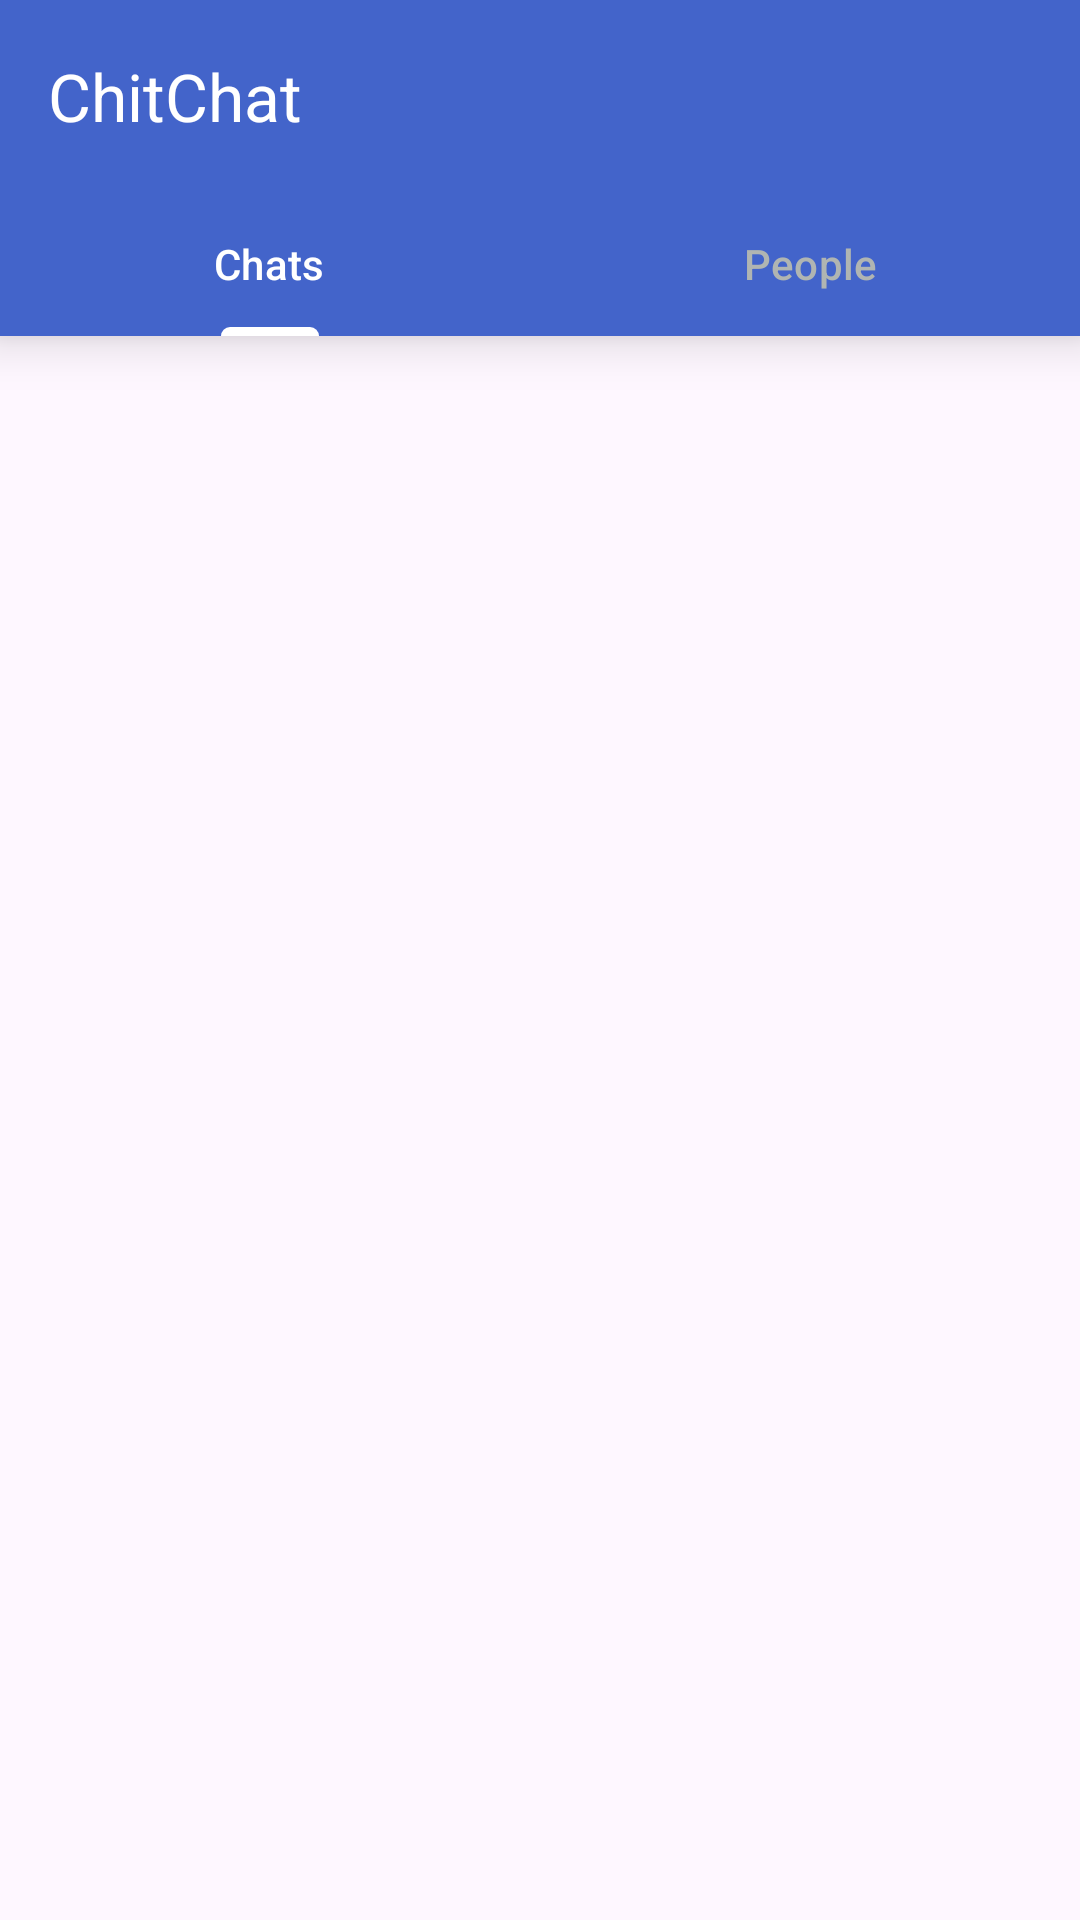

Produce the Android XML layout that renders to this screen, including the resource entries it uses.
<!-- AndroidManifest.xml: application theme Theme.WhatsappClone -->
<!-- res/layout/activity_main.xml -->
<?xml version="1.0" encoding="utf-8"?>
<LinearLayout xmlns:android="http://schemas.android.com/apk/res/android"
    xmlns:app="http://schemas.android.com/apk/res-auto"
    xmlns:tools="http://schemas.android.com/tools"
    android:layout_width="match_parent"
    android:layout_height="match_parent"
    android:orientation="vertical"
    tools:context=".MainActivity">

    <com.google.android.material.appbar.MaterialToolbar
        android:id="@+id/toolbar"
        android:layout_width="match_parent"
        android:layout_height="wrap_content"
        app:title="ChitChat"
        app:titleTextColor="@color/white"
        android:elevation="10dp"
        android:theme="@style/ThemeOverlay.MaterialComponents.Dark.ActionBar"
        app:popupTheme="@style/ThemeOverlay.MaterialComponents.Light"
        android:background="#4364CA">

        <com.google.android.material.imageview.ShapeableImageView
            android:id="@+id/userImgView"
            android:layout_width="40dp"
            android:layout_height="40dp"
            android:adjustViewBounds="true"
            android:clickable="true"
            android:contentDescription="dsfjdl"
            android:focusable="true"
            android:layout_gravity="end"
            android:layout_marginEnd="15dp"
            android:scaleType="centerCrop"
            android:src="@drawable/default_avatar"
            app:shapeAppearanceOverlay="@style/circleImageView"
            tools:ignore="TouchTargetSizeCheck" />
    </com.google.android.material.appbar.MaterialToolbar>

    <com.google.android.material.tabs.TabLayout
        android:id="@+id/tabs"
        android:layout_width="match_parent"
        android:background="#4364CA"
        android:elevation="10dp"
        app:tabIndicatorColor="@color/white"
        app:tabSelectedTextColor="@color/white"
        app:tabTextColor="@color/hint"
        android:layout_height="wrap_content">

        <com.google.android.material.tabs.TabItem
            android:layout_width="wrap_content"
            android:layout_height="wrap_content"
            android:text="@string/chats"/>

        <com.google.android.material.tabs.TabItem
            android:layout_width="wrap_content"
            android:layout_height="wrap_content"
            android:text="@string/people"/>

    </com.google.android.material.tabs.TabLayout>
    <androidx.viewpager2.widget.ViewPager2
        android:id="@+id/viewPager"
        android:layout_width="match_parent"
        android:layout_height="match_parent"/>

</LinearLayout>
<!-- resources referenced by this layout -->
<resources>
  <color name="hint">#B0B5B2</color>
  <color name="white">#FFFFFFFF</color>
  <string name="chats">Chats</string>
  <string name="people">People</string>
  <style name="circleImageView" parent="Theme.WhatsappClone">
          <item name="cornerFamily">rounded</item>
          <item name="cornerSize">50%</item>
      </style>
  <style name="Theme.WhatsappClone" parent="Theme.Material3.Light.NoActionBar">
          
          <item name="colorPrimary">#4364CA</item>
          <item name="colorPrimaryVariant">#4364CA</item>
          <item name="colorOnPrimary">@color/white</item>
          
          <item name="colorSecondary">@color/black</item>
          <item name="colorSecondaryVariant">@color/black</item>
          <item name="colorOnSecondary">@color/black</item>
          
          <item name="android:statusBarColor">?attr/colorPrimaryVariant</item>
          
      </style>
  <color name="black">#FF000000</color>
</resources>
